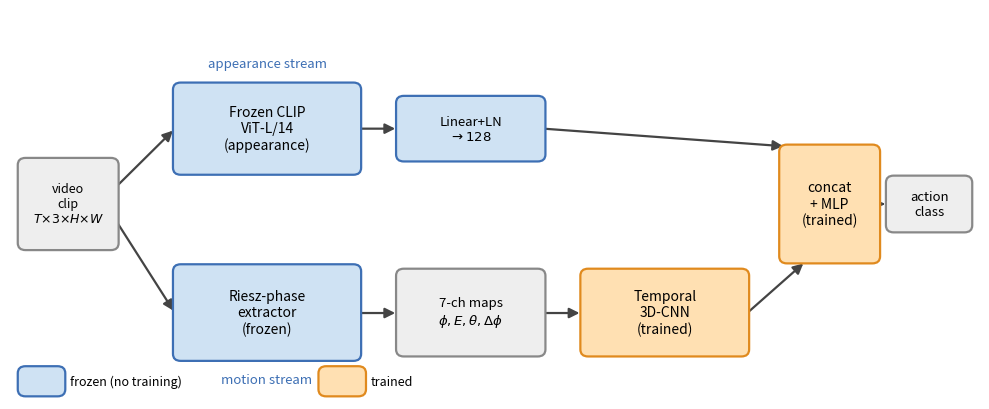

This chart was generated by the following Python code: (Note: this script raises an exception after producing the figure.)
"""Publication-quality figures: (1) two-stream architecture diagram,
(2) polished low-light robustness curves (Jester | IPN, 2 panels).

  python -m figures.make_pub_figures
Outputs: runs/fig_architecture.png, runs/fig_lowlight_pub.png
"""
from __future__ import annotations
import json
import matplotlib
matplotlib.use("Agg")
import matplotlib.pyplot as plt
from matplotlib.patches import FancyBboxPatch, FancyArrowPatch

FROZEN = "#cfe2f3"   # light blue  (frozen)
FROZEN_E = "#3d6fb4"
TRAIN = "#ffe0b2"    # light orange (trained)
TRAIN_E = "#e08a1e"
NEUT = "#eeeeee"
NEUT_E = "#888888"


def _box(ax, x, y, w, h, text, fc, ec, fs=11, bold=False):
    b = FancyBboxPatch((x, y), w, h, boxstyle="round,pad=0.02,rounding_size=0.08",
                       linewidth=1.6, edgecolor=ec, facecolor=fc, zorder=2)
    ax.add_patch(b)
    ax.text(x + w / 2, y + h / 2, text, ha="center", va="center", fontsize=fs,
            fontweight="bold" if bold else "normal", zorder=3)


def _arrow(ax, x1, y1, x2, y2):
    ax.add_patch(FancyArrowPatch((x1, y1), (x2, y2), arrowstyle="-|>",
                 mutation_scale=15, lw=1.6, color="#444444", zorder=1))


def fig_architecture():
    fig, ax = plt.subplots(figsize=(10, 4.2))
    ax.set_xlim(0, 10); ax.set_ylim(0, 4.4); ax.axis("off")

    # input
    _box(ax, 0.1, 1.7, 1.0, 1.0, "video\nclip\n$T{\\times}3{\\times}H{\\times}W$", NEUT, NEUT_E, 9)

    # appearance branch (top, frozen)
    _box(ax, 1.7, 2.55, 1.9, 1.0, "Frozen CLIP\nViT-L/14\n(appearance)", FROZEN, FROZEN_E, 10)
    _box(ax, 4.0, 2.7, 1.5, 0.7, "Linear+LN\n$\\rightarrow128$", FROZEN, FROZEN_E, 9.5)

    # motion branch (bottom): frozen extractor -> trained CNN
    _box(ax, 1.7, 0.45, 1.9, 1.05, "Riesz-phase\nextractor\n(frozen)", FROZEN, FROZEN_E, 10)
    _box(ax, 4.0, 0.5, 1.5, 0.95, "7-ch maps\n$\\phi,E,\\theta,\\Delta\\phi$", NEUT, NEUT_E, 9.5)
    _box(ax, 5.9, 0.5, 1.7, 0.95, "Temporal\n3D-CNN\n(trained)", TRAIN, TRAIN_E, 10)

    # fusion + head (trained)
    _box(ax, 7.95, 1.55, 1.0, 1.3, "concat\n+ MLP\n(trained)", TRAIN, TRAIN_E, 10)
    _box(ax, 9.05, 1.9, 0.85, 0.6, "action\nclass", NEUT, NEUT_E, 9.5)

    # arrows
    _arrow(ax, 1.1, 2.4, 1.7, 3.05)         # input -> CLIP
    _arrow(ax, 1.1, 2.0, 1.7, 0.97)         # input -> Riesz
    _arrow(ax, 3.6, 3.05, 4.0, 3.05)        # CLIP -> proj
    _arrow(ax, 5.5, 3.05, 8.0, 2.85)        # proj -> fusion
    _arrow(ax, 3.6, 0.97, 4.0, 0.97)        # Riesz -> maps
    _arrow(ax, 5.5, 0.97, 5.9, 0.97)        # maps -> CNN
    _arrow(ax, 7.6, 0.97, 8.2, 1.55)        # CNN -> fusion
    _arrow(ax, 8.95, 2.2, 9.05, 2.2)        # fusion -> class

    # legend
    _box(ax, 0.1, 0.05, 0.45, 0.3, "", FROZEN, FROZEN_E)
    ax.text(0.62, 0.2, "frozen (no training)", fontsize=9, va="center")
    _box(ax, 3.2, 0.05, 0.45, 0.3, "", TRAIN, TRAIN_E)
    ax.text(3.72, 0.2, "trained", fontsize=9, va="center")

    ax.text(2.65, 3.75, "appearance stream", fontsize=9.5, style="italic", color="#3d6fb4", ha="center")
    ax.text(2.65, 0.18, "motion stream", fontsize=9.5, style="italic", color="#3d6fb4", ha="center")
    fig.tight_layout()
    fig.savefig("runs/fig_architecture.png", dpi=200, bbox_inches="tight")
    plt.close(fig)
    print("saved runs/fig_architecture.png")


def fig_lowlight_pub():
    plt.rcParams.update({"font.size": 15})
    P = {"phase": ("Riesz-phase (ours)", "#1565C0", "o", 2.8, 9),
         "flow": ("optical flow", "#9e9e9e", "s", 2.0, 7),
         "framediff": ("frame-diff", "#c7a76b", "^", 2.0, 7)}
    conds = ["clean", "low_light_s1", "low_light_s3", "low_light_s5"]
    xs = [0, 1, 3, 5]
    fig, axes = plt.subplots(1, 2, figsize=(11, 4.4))
    for ax, ds, title in [(axes[0], "jester", "Jester"), (axes[1], "ipn", "IPN Hand")]:
        for m in ["flow", "framediff", "phase"]:                  # phase last = on top
            d = json.load(open(f"runs/full_{ds}_{m}.json"))["conditions"]
            ys = [d[c]["mean"] for c in conds]
            es = [d[c]["std"] for c in conds]
            lab, col, mk, lw, ms = P[m]
            ax.errorbar(xs, ys, yerr=es, marker=mk, color=col, lw=lw, markersize=ms,
                        capsize=3, label=lab, zorder=3 if m == "phase" else 2)
        ax.set_xlabel("Low-light severity")
        ax.set_xticks(xs)
        ax.grid(alpha=0.3)
        ax.text(0.04, 0.06, title, transform=ax.transAxes, fontsize=15,
                fontweight="bold", va="bottom")
    axes[0].set_ylabel("Top-1 accuracy")
    axes[0].legend(frameon=False, fontsize=12, loc="upper right")
    fig.tight_layout()
    fig.savefig("runs/fig_lowlight_pub.png", dpi=200, bbox_inches="tight")
    plt.close(fig)
    print("saved runs/fig_lowlight_pub.png")


if __name__ == "__main__":
    fig_architecture()
    fig_lowlight_pub()
